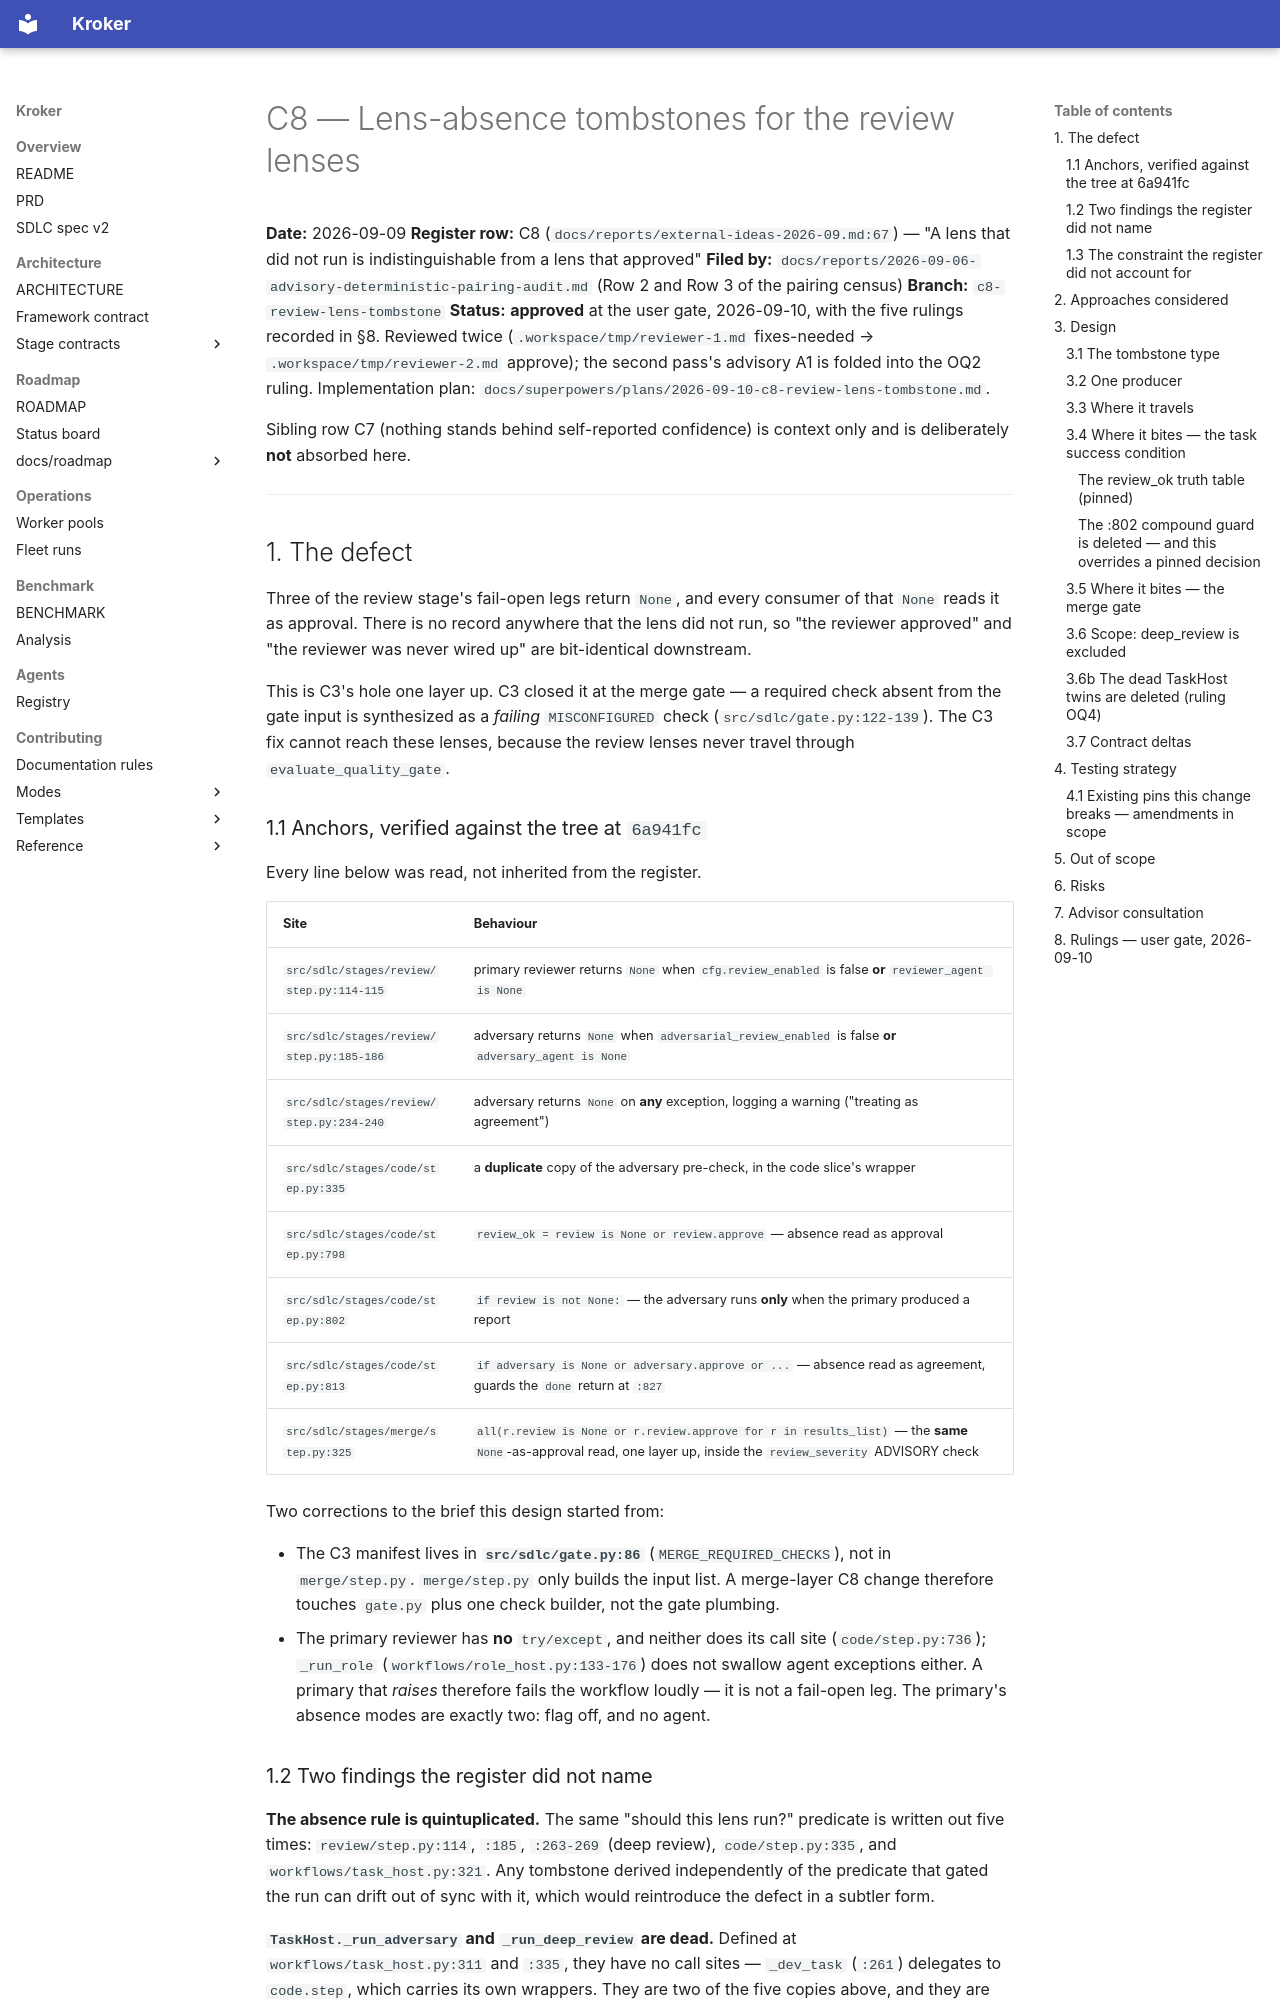

repository: Kit-Kroker/Kroker · page: superpowers/specs/2026-09-09-c8-review-lens-tombstone-design/index.html · generator: mkdocs

# C8 — Lens-absence tombstones for the review lenses

**Date:** 2026-09-09
**Register row:** C8 (`docs/reports/external-ideas-2026-09.md:67`) — "A lens that
did not run is indistinguishable from a lens that approved"
**Filed by:** `docs/reports/2026-09-06-advisory-deterministic-pairing-audit.md`
(Row 2 and Row 3 of the pairing census)
**Branch:** `c8-review-lens-tombstone`
**Status:** **approved** at the user gate, 2026-09-10, with the five rulings
recorded in §8. Reviewed twice (`.workspace/tmp/reviewer-1.md` fixes-needed →
`.workspace/tmp/reviewer-2.md` approve); the second pass's advisory A1 is
folded into the OQ2 ruling. Implementation plan:
`docs/superpowers/plans/2026-09-10-c8-review-lens-tombstone.md`.

Sibling row C7 (nothing stands behind self-reported confidence) is context only
and is deliberately **not** absorbed here.

---

## 1. The defect

Three of the review stage's fail-open legs return `None`, and every consumer of
that `None` reads it as approval. There is no record anywhere that the lens did
not run, so "the reviewer approved" and "the reviewer was never wired up" are
bit-identical downstream.

This is C3's hole one layer up. C3 closed it at the merge gate — a required
check absent from the gate input is synthesized as a *failing* `MISCONFIGURED`
check (`src/sdlc/gate.py:122-139`). The C3 fix cannot reach these lenses,
because the review lenses never travel through `evaluate_quality_gate`.

### 1.1 Anchors, verified against the tree at `6a941fc`

Every line below was read, not inherited from the register.

| Site | Behaviour |
|---|---|
| `src/sdlc/stages/review/step.py:114-115` | primary reviewer returns `None` when `cfg.review_enabled` is false **or** `reviewer_agent is None` |
| `src/sdlc/stages/review/step.py:185-186` | adversary returns `None` when `adversarial_review_enabled` is false **or** `adversary_agent is None` |
| `src/sdlc/stages/review/step.py:234-240` | adversary returns `None` on **any** exception, logging a warning ("treating as agreement") |
| `src/sdlc/stages/code/step.py:335` | a **duplicate** copy of the adversary pre-check, in the code slice's wrapper |
| `src/sdlc/stages/code/step.py:798` | `review_ok = review is None or review.approve` — absence read as approval |
| `src/sdlc/stages/code/step.py:802` | `if review is not None:` — the adversary runs **only** when the primary produced a report |
| `src/sdlc/stages/code/step.py:813` | `if adversary is None or adversary.approve or ...` — absence read as agreement, guards the `done` return at `:827` |
| `src/sdlc/stages/merge/step.py:325` | `all(r.review is None or r.review.approve for r in results_list)` — the **same** `None`-as-approval read, one layer up, inside the `review_severity` ADVISORY check |

Two corrections to the brief this design started from:

- The C3 manifest lives in **`src/sdlc/gate.py:86`** (`MERGE_REQUIRED_CHECKS`),
  not in `merge/step.py`. `merge/step.py` only builds the input list. A
  merge-layer C8 change therefore touches `gate.py` plus one check builder, not
  the gate plumbing.
- The primary reviewer has **no** `try/except`, and neither does its call site
  (`code/step.py:736`); `_run_role` (`workflows/role_host.py:133-176`) does not
  swallow agent exceptions either. A primary that *raises* therefore fails the
  workflow loudly — it is not a fail-open leg. The primary's absence modes are
  exactly two: flag off, and no agent.

### 1.2 Two findings the register did not name

**The absence rule is quintuplicated.** The same "should this lens run?"
predicate is written out five times: `review/step.py:114`, `:185`, `:263-269`
(deep review), `code/step.py:335`, and `workflows/task_host.py:321`. Any
tombstone derived independently of the predicate that gated the run can drift
out of sync with it, which would reintroduce the defect in a subtler form.

**`TaskHost._run_adversary` and `_run_deep_review` are dead.** Defined at
`workflows/task_host.py:311` and `:335`, they have no call sites — `_dev_task`
(`:261`) delegates to `code.step`, which carries its own wrappers. They are two
of the five copies above, and they are vestigial. Deleting them was ruled in
scope at the user gate — see §3.6b and ruling OQ4.

**The compound failure.** Because `code/step.py:802` runs the adversary only
`if review is not None`, turning the primary off silently disarms the backstop
lens too. The configuration "no primary, adversary only" — the one arrangement
where the adversary is the *sole* remaining lens — runs no lens at all.
